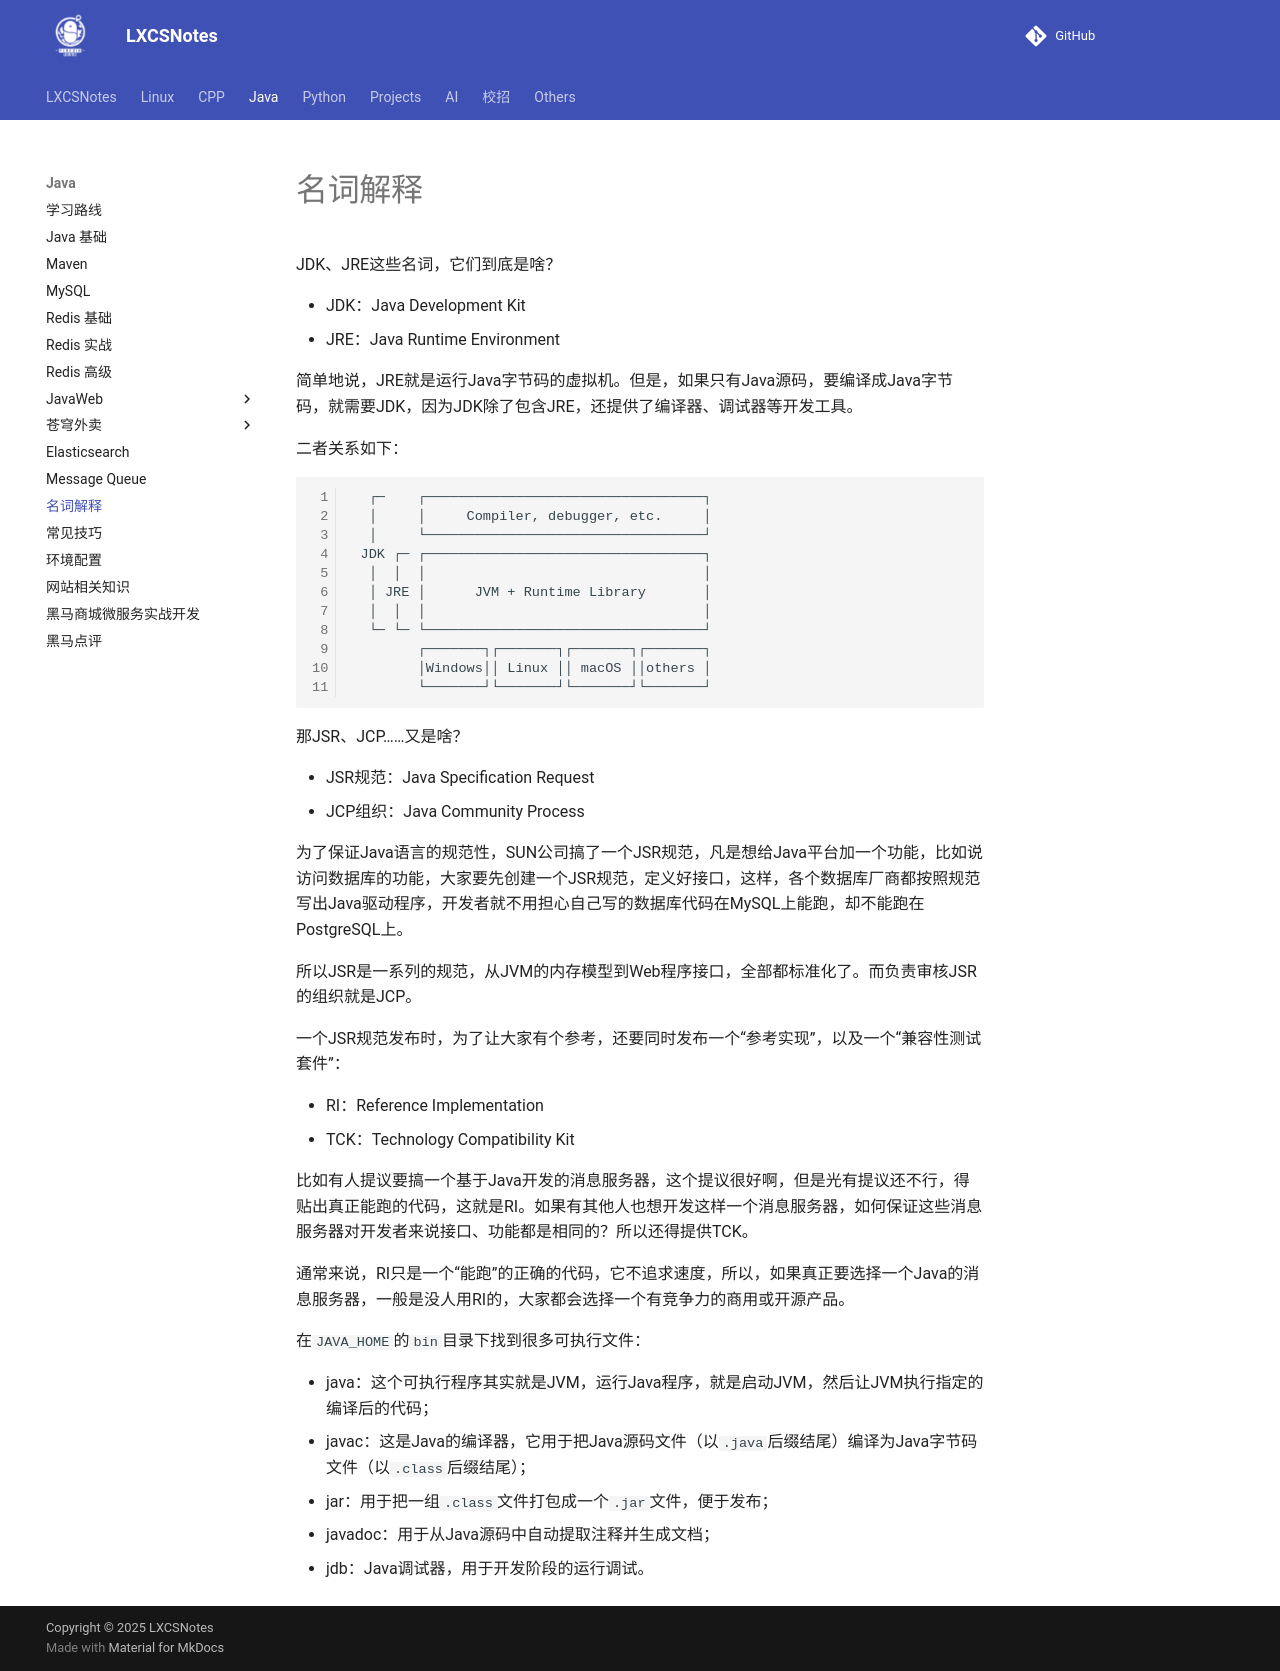

repository: A-Egoist/LXCSNotes · page: Java/名词解释/index.html · generator: mkdocs

# 名词解释

JDK、JRE这些名词，它们到底是啥？

-   JDK：Java Development Kit
-   JRE：Java Runtime Environment

简单地说，JRE就是运行Java字节码的虚拟机。但是，如果只有Java源码，要编译成Java字节码，就需要JDK，因为JDK除了包含JRE，还提供了编译器、调试器等开发工具。

二者关系如下：

```
  ┌─    ┌──────────────────────────────────┐
  │     │     Compiler, debugger, etc.     │
  │     └──────────────────────────────────┘
 JDK ┌─ ┌──────────────────────────────────┐
  │  │  │                                  │
  │ JRE │      JVM + Runtime Library       │
  │  │  │                                  │
  └─ └─ └──────────────────────────────────┘
        ┌───────┐┌───────┐┌───────┐┌───────┐
        │Windows││ Linux ││ macOS ││others │
        └───────┘└───────┘└───────┘└───────┘
```



那JSR、JCP……又是啥？

-   JSR规范：Java Specification Request
-   JCP组织：Java Community Process

为了保证Java语言的规范性，SUN公司搞了一个JSR规范，凡是想给Java平台加一个功能，比如说访问数据库的功能，大家要先创建一个JSR规范，定义好接口，这样，各个数据库厂商都按照规范写出Java驱动程序，开发者就不用担心自己写的数据库代码在MySQL上能跑，却不能跑在PostgreSQL上。

所以JSR是一系列的规范，从JVM的内存模型到Web程序接口，全部都标准化了。而负责审核JSR的组织就是JCP。

一个JSR规范发布时，为了让大家有个参考，还要同时发布一个“参考实现”，以及一个“兼容性测试套件”：

-   RI：Reference Implementation
-   TCK：Technology Compatibility Kit

比如有人提议要搞一个基于Java开发的消息服务器，这个提议很好啊，但是光有提议还不行，得贴出真正能跑的代码，这就是RI。如果有其他人也想开发这样一个消息服务器，如何保证这些消息服务器对开发者来说接口、功能都是相同的？所以还得提供TCK。

通常来说，RI只是一个“能跑”的正确的代码，它不追求速度，所以，如果真正要选择一个Java的消息服务器，一般是没人用RI的，大家都会选择一个有竞争力的商用或开源产品。



在`JAVA_HOME`的`bin`目录下找到很多可执行文件：

-   java：这个可执行程序其实就是JVM，运行Java程序，就是启动JVM，然后让JVM执行指定的编译后的代码；
-   javac：这是Java的编译器，它用于把Java源码文件（以`.java`后缀结尾）编译为Java字节码文件（以`.class`后缀结尾）；
-   jar：用于把一组`.class`文件打包成一个`.jar`文件，便于发布；
-   javadoc：用于从Java源码中自动提取注释并生成文档；
-   jdb：Java调试器，用于开发阶段的运行调试。
